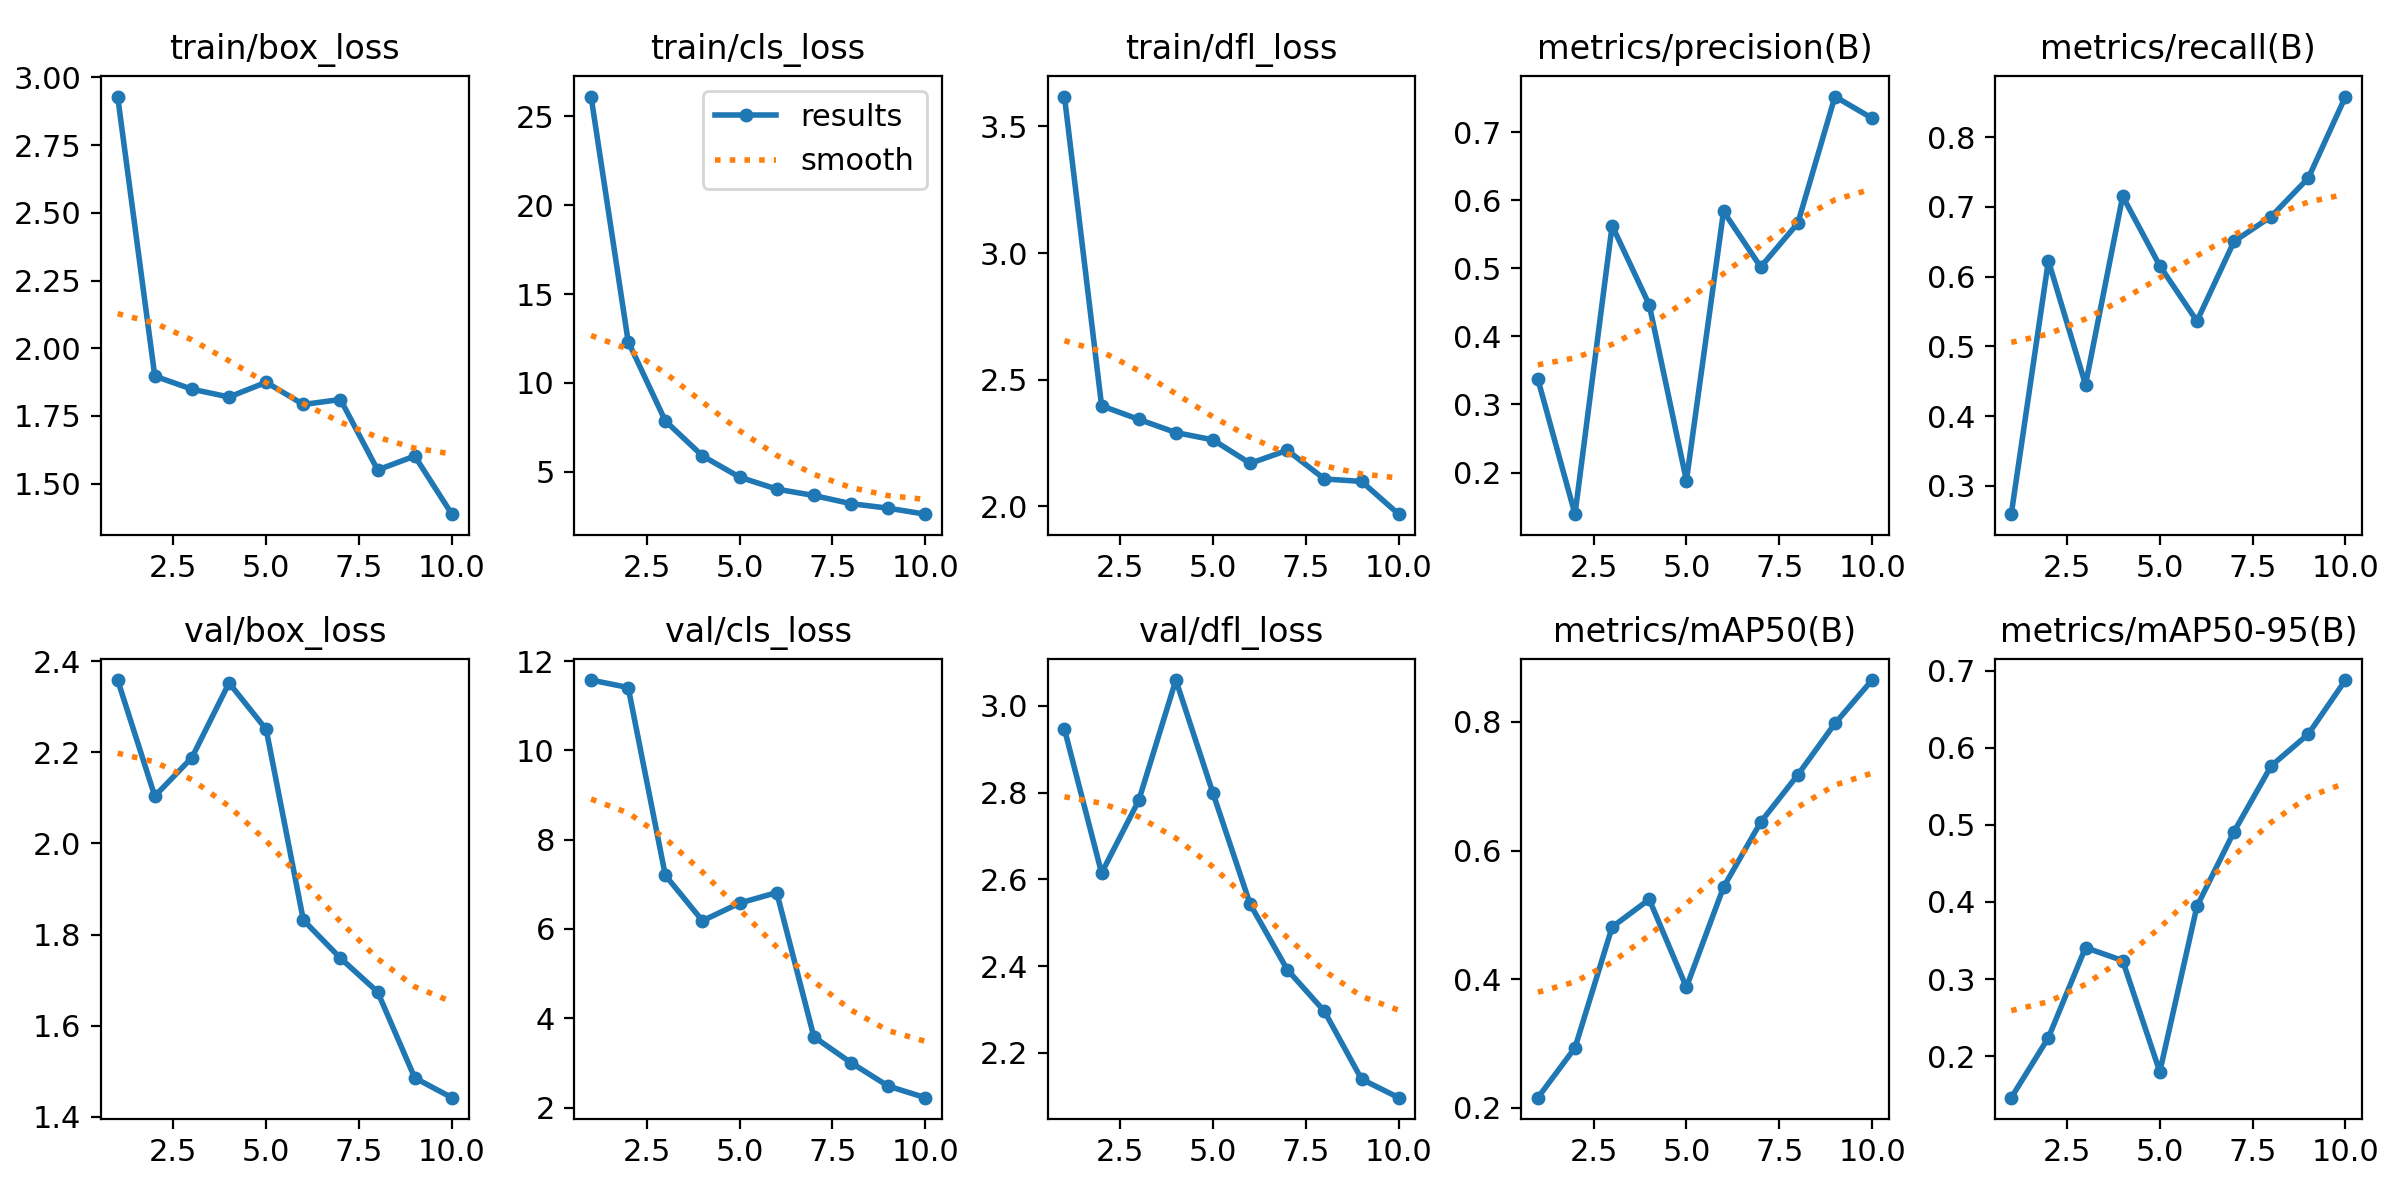

Data behind this chart, as committed beside it:
epoch, time, train/box_loss, train/cls_loss, train/dfl_loss, metrics/precision(B), metrics/recall(B), metrics/mAP50(B), metrics/mAP50-95(B), val/box_loss, val/cls_loss, val/dfl_loss, lr/pg0, lr/pg1, lr/pg2
1, 199.4, 2.929, 26.12, 3.618, 0.3372, 0.2595, 0.2158, 0.1462, 2.358, 11.58, 2.946, 0.0002333, 0.0002333, 0.0002333
2, 435.8, 1.897, 12.32, 2.397, 0.1388, 0.6226, 0.2933, 0.224, 2.104, 11.41, 2.614, 0.0004304, 0.0004304, 0.0004304
3, 626.3, 1.849, 7.854, 2.343, 0.5628, 0.4451, 0.4811, 0.3408, 2.188, 7.203, 2.782, 0.0005792, 0.0005792, 0.0005792
4, 807.8, 1.82, 5.884, 2.291, 0.4463, 0.7151, 0.5241, 0.3239, 2.352, 6.184, 3.059, 0.0006795, 0.0006795, 0.0006795
5, 992.1, 1.874, 4.686, 2.263, 0.1881, 0.6155, 0.3874, 0.1797, 2.25, 6.58, 2.798, 0.000671, 0.000671, 0.000671
6, 1176, 1.792, 4.015, 2.17, 0.5837, 0.5362, 0.5431, 0.3942, 1.832, 6.816, 2.543, 0.0005611, 0.0005611, 0.0005611
7, 1360, 1.811, 3.654, 2.221, 0.502, 0.6505, 0.6441, 0.4912, 1.748, 3.585, 2.392, 0.0004511, 0.0004511, 0.0004511
8, 1559, 1.551, 3.193, 2.108, 0.5663, 0.686, 0.7177, 0.5765, 1.674, 3.004, 2.296, 0.0003411, 0.0003411, 0.0003411
9, 1740, 1.602, 2.94, 2.098, 0.7524, 0.7413, 0.7975, 0.6177, 1.486, 2.48, 2.139, 0.0002311, 0.0002311, 0.0002311
10, 1925, 1.388, 2.602, 1.969, 0.7205, 0.858, 0.8651, 0.6877, 1.442, 2.22, 2.097, 0.0001211, 0.0001211, 0.0001211
